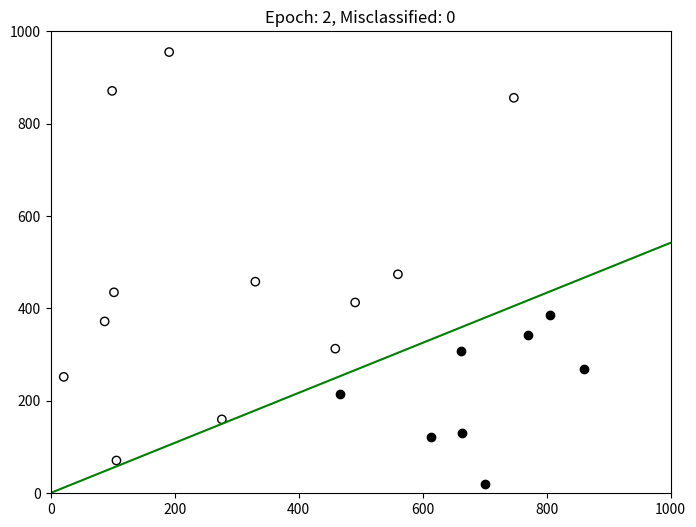

Here is the Python script that generated this plot:
'''
See the jupyter notebook code for code breakdown
'''
import numpy as np
import matplotlib.pyplot as plt

# Step 1: Generate and classify random points
def generate_data(num_points=20, canvas_size=1000):
    np.random.seed(42)
    points = np.random.randint(0, canvas_size, (num_points, 2))
    line_a = 1
    line_b = -1
    line_c = -200
    labels = np.sign(line_a * points[:, 0] + line_b * points[:, 1] + line_c)
    return points, labels, (line_a, line_b, line_c)

# Step 2: Implement Perceptron
class Perceptron:
    def __init__(self, learning_rate=0.0001):
        self.learning_rate = learning_rate
        self.weights = np.random.rand(3)  # Weights including bias
    
    def predict(self, x):
        return np.sign(np.dot(x, self.weights))
    
    def train(self, X, y, max_epochs=1000):
        num_samples = X.shape[0]
        X_aug = np.hstack((X, np.ones((num_samples, 1))))  # Augment with bias term
        for epoch in range(max_epochs):
            misclassified = 0
            for i in range(num_samples):
                prediction = self.predict(X_aug[i])
                if prediction != y[i]:
                    self.weights += self.learning_rate * y[i] * X_aug[i]
                    misclassified += 1
            # Visualization update
            self.visualize(X, y, epoch, misclassified)
            if misclassified == 0:
                break
    
    def visualize(self, X, y, epoch, misclassified):
        plt.clf()
        for point, label in zip(X, y):
            if label == 1:
                plt.scatter(point[0], point[1], color='black')
            else:
                plt.scatter(point[0], point[1], facecolors='none', edgecolors='black')
        x_vals = np.array([0, 1000])
        y_vals = -(self.weights[0] * x_vals + self.weights[2]) / self.weights[1]
        plt.plot(x_vals, y_vals, 'g-')
        plt.xlim(0, 1000)
        plt.ylim(0, 1000)
        plt.title(f'Epoch: {epoch}, Misclassified: {misclassified}')
        plt.pause(0.1)

# Step 3: Main Execution
points, labels, true_line = generate_data()
perceptron = Perceptron()
plt.ion()
plt.figure(figsize=(8, 6))
perceptron.train(points, labels)
plt.ioff()
plt.show()
